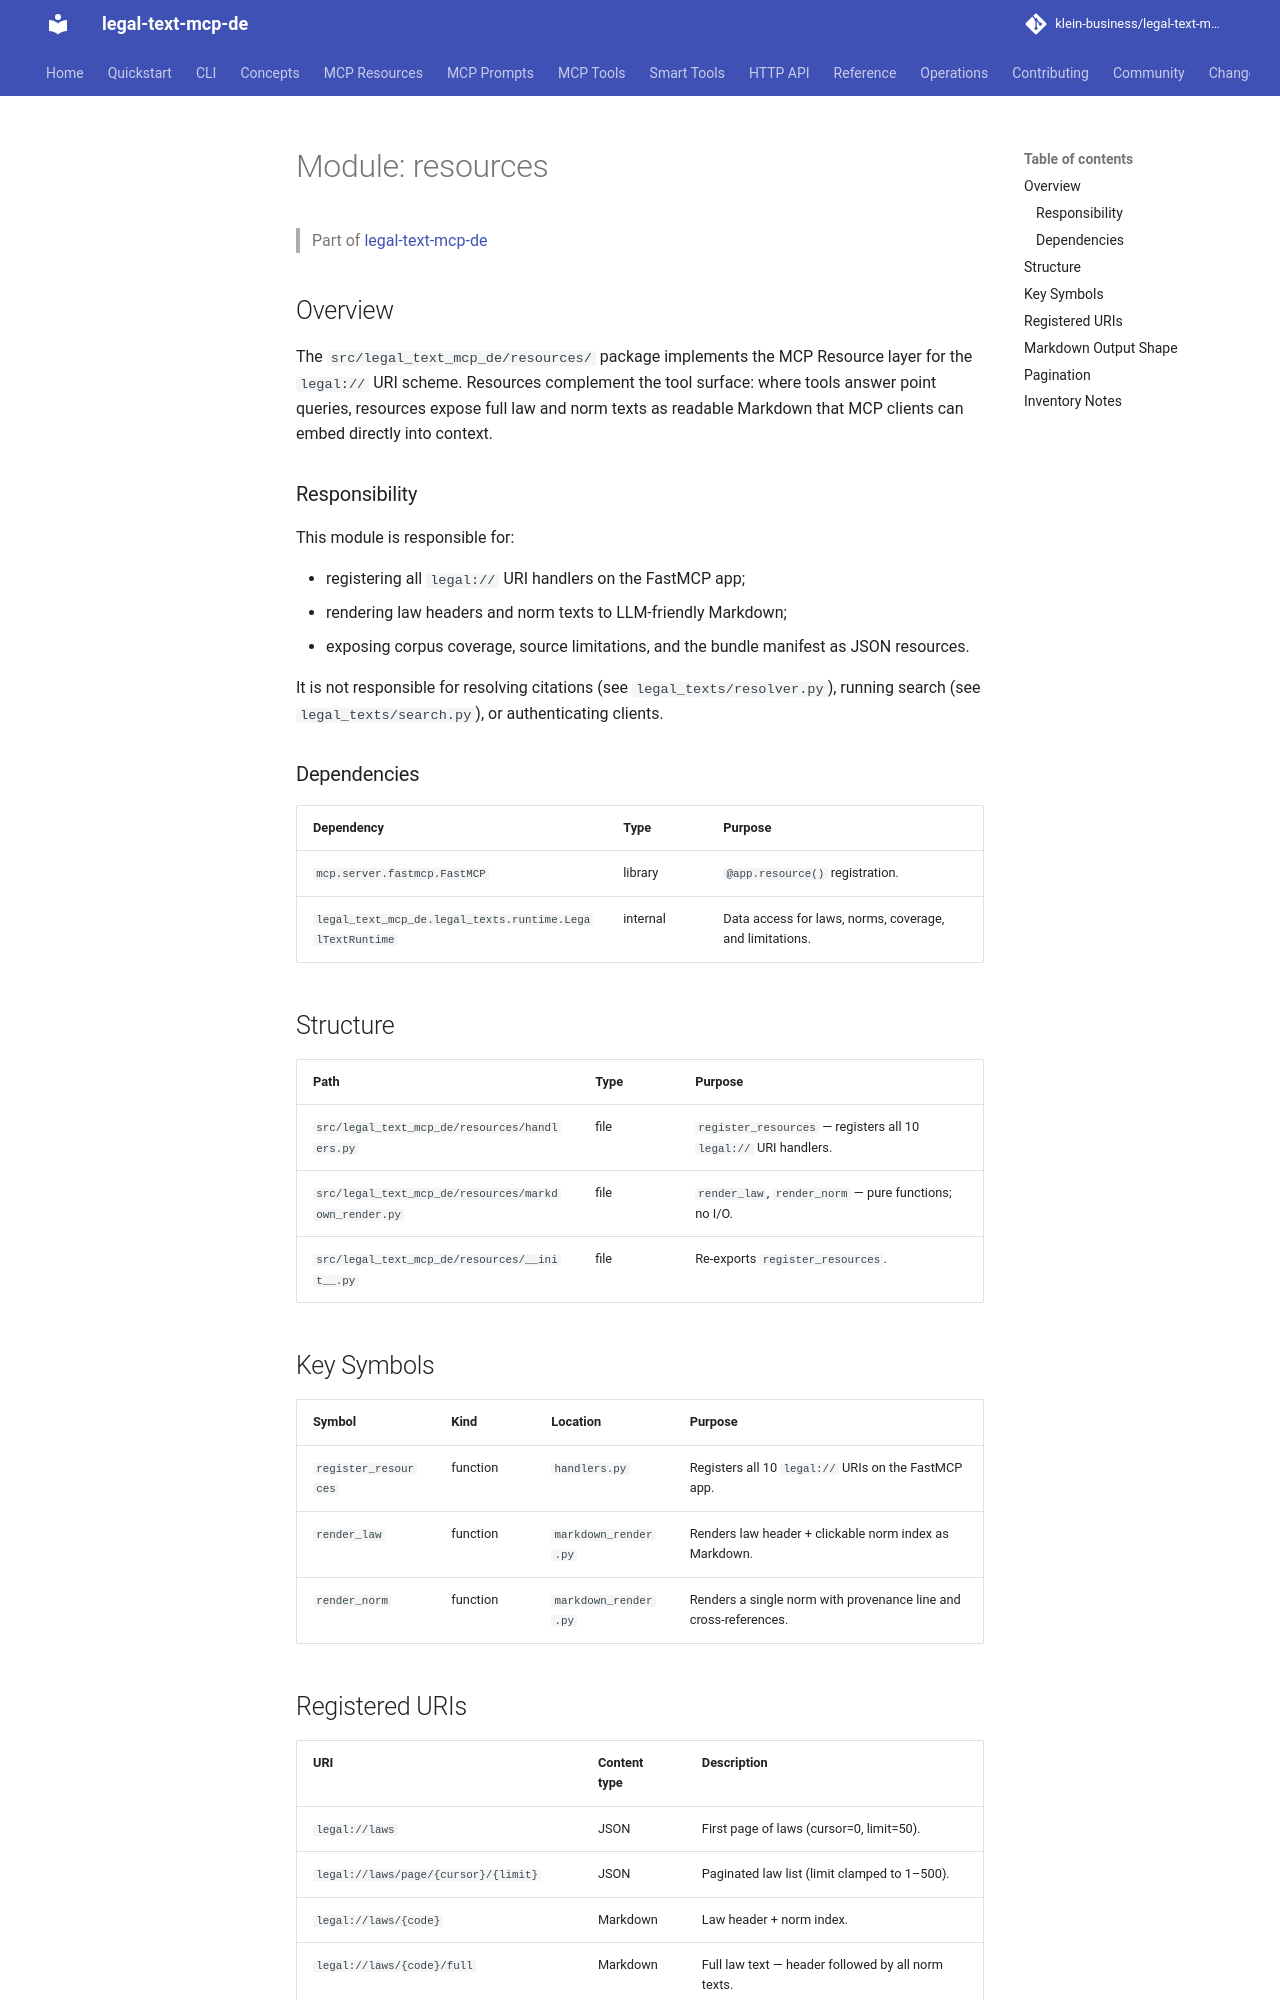

repository: klein-business/legal-text-mcp-de · page: dev/modules/resources/index.html · generator: mkdocs

---
type: documentation
entity: module
module: "resources"
version: 1.0
---

# Module: resources

> Part of [legal-text-mcp-de](../overview.md)

## Overview

The `src/legal_text_mcp_de/resources/` package implements the MCP Resource layer
for the `legal://` URI scheme. Resources complement the tool surface: where tools
answer point queries, resources expose full law and norm texts as readable
Markdown that MCP clients can embed directly into context.

### Responsibility

This module is responsible for:

- registering all `legal://` URI handlers on the FastMCP app;
- rendering law headers and norm texts to LLM-friendly Markdown;
- exposing corpus coverage, source limitations, and the bundle manifest as JSON
  resources.

It is not responsible for resolving citations (see `legal_texts/resolver.py`),
running search (see `legal_texts/search.py`), or authenticating clients.

### Dependencies

| Dependency | Type | Purpose |
| ---------- | ---- | ------- |
| `mcp.server.fastmcp.FastMCP` | library | `@app.resource()` registration. |
| `legal_text_mcp_de.legal_texts.runtime.LegalTextRuntime` | internal | Data access for laws, norms, coverage, and limitations. |

## Structure

| Path | Type | Purpose |
| ---- | ---- | ------- |
| `src/legal_text_mcp_de/resources/handlers.py` | file | `register_resources` — registers all 10 `legal://` URI handlers. |
| `src/legal_text_mcp_de/resources/markdown_render.py` | file | `render_law`, `render_norm` — pure functions; no I/O. |
| `src/legal_text_mcp_de/resources/__init__.py` | file | Re-exports `register_resources`. |

## Key Symbols

| Symbol | Kind | Location | Purpose |
| ------ | ---- | -------- | ------- |
| `register_resources` | function | `handlers.py` | Registers all 10 `legal://` URIs on the FastMCP app. |
| `render_law` | function | `markdown_render.py` | Renders law header + clickable norm index as Markdown. |
| `render_norm` | function | `markdown_render.py` | Renders a single norm with provenance line and cross-references. |
